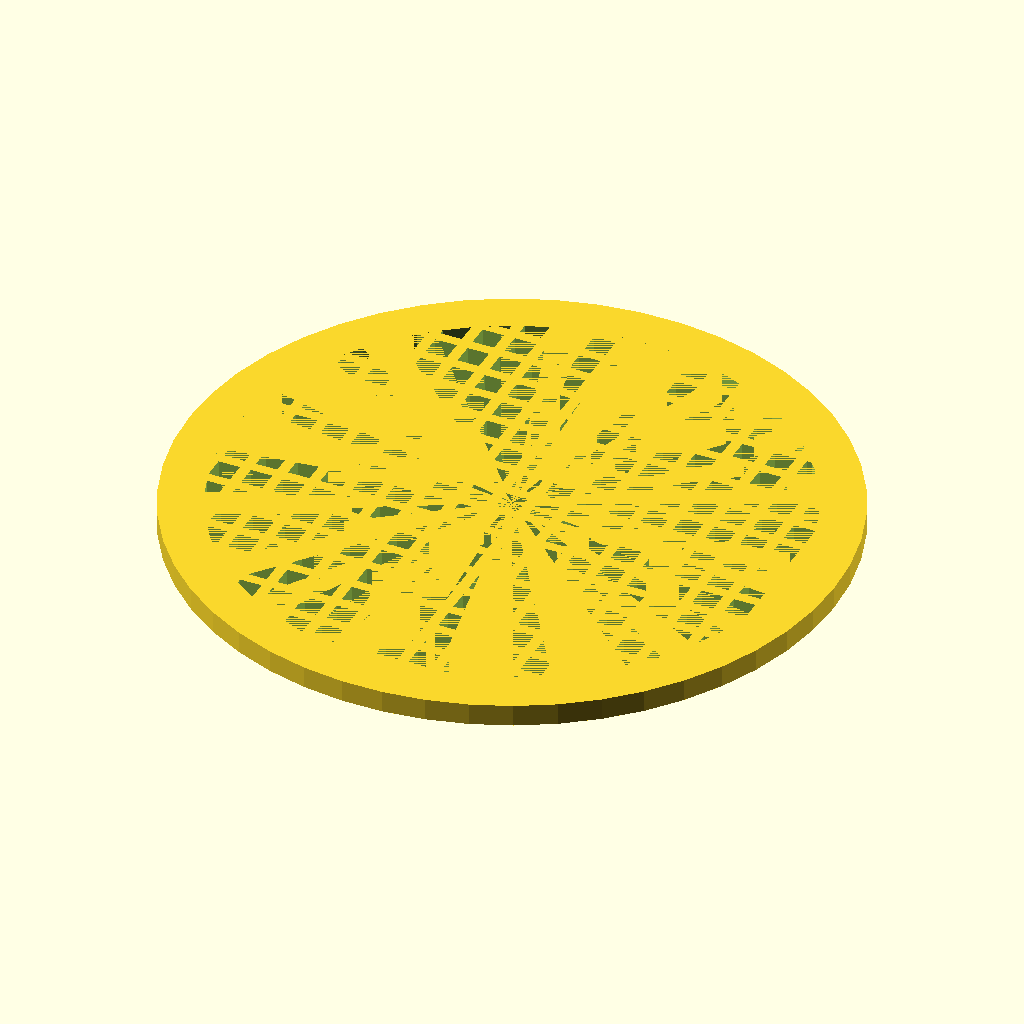
Cell 1: the model at its default parameters.
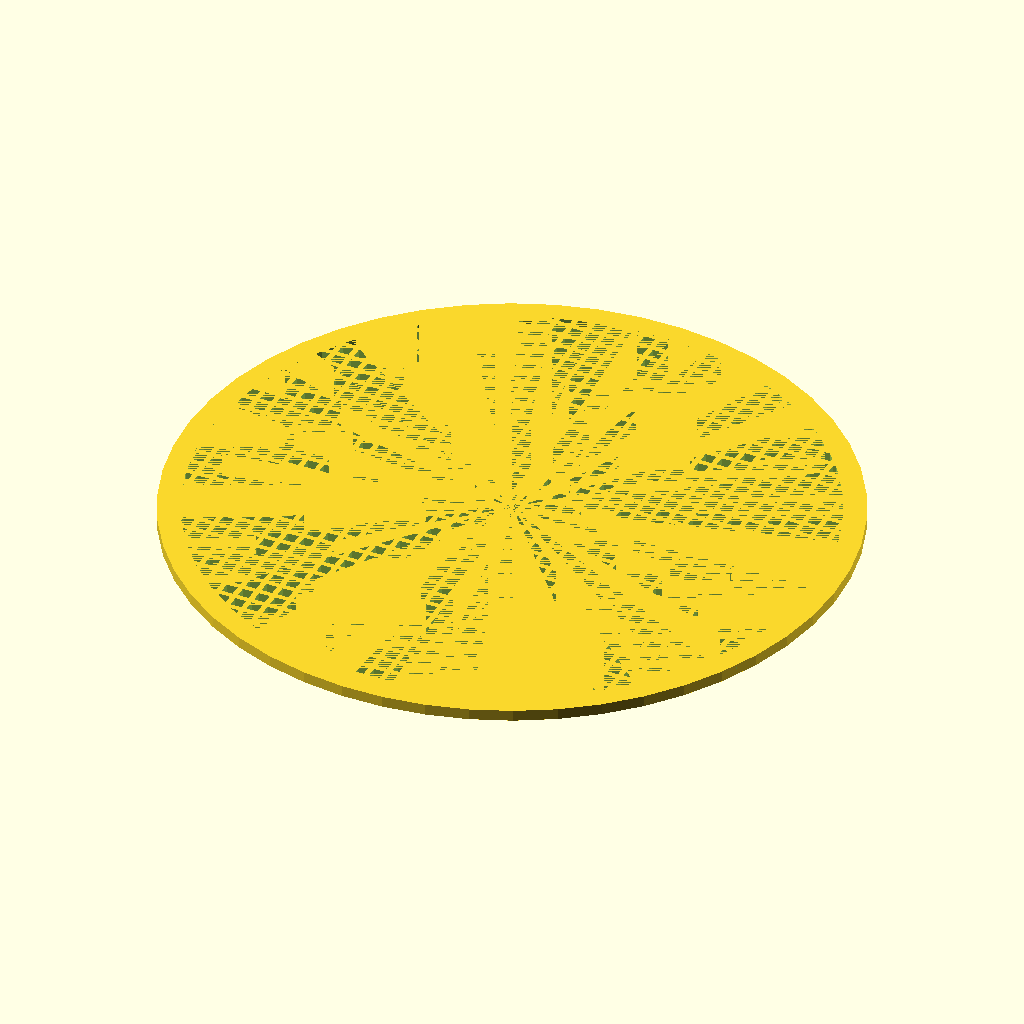
Cell 2 — diameter set to 120, the other parameters unchanged.
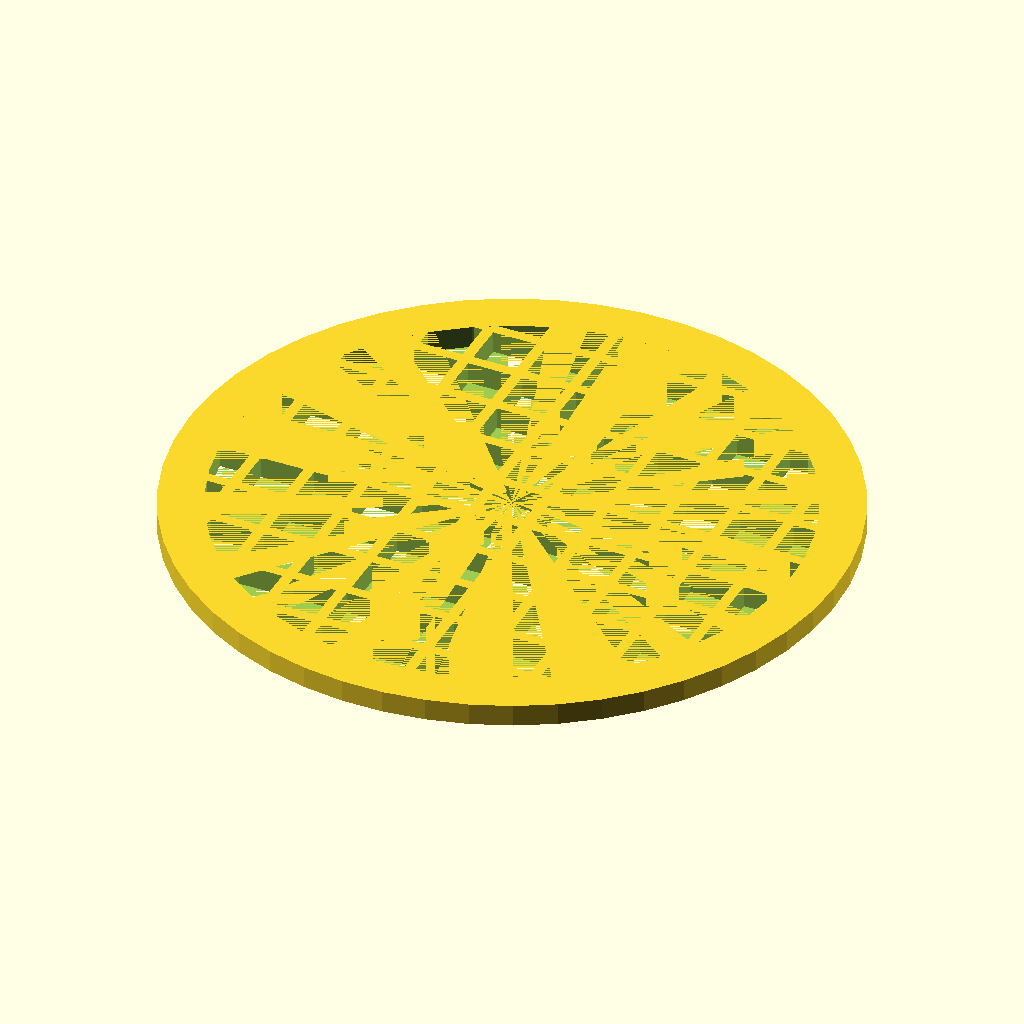
Cell 3 — hole_size set to 4, the other parameters unchanged.
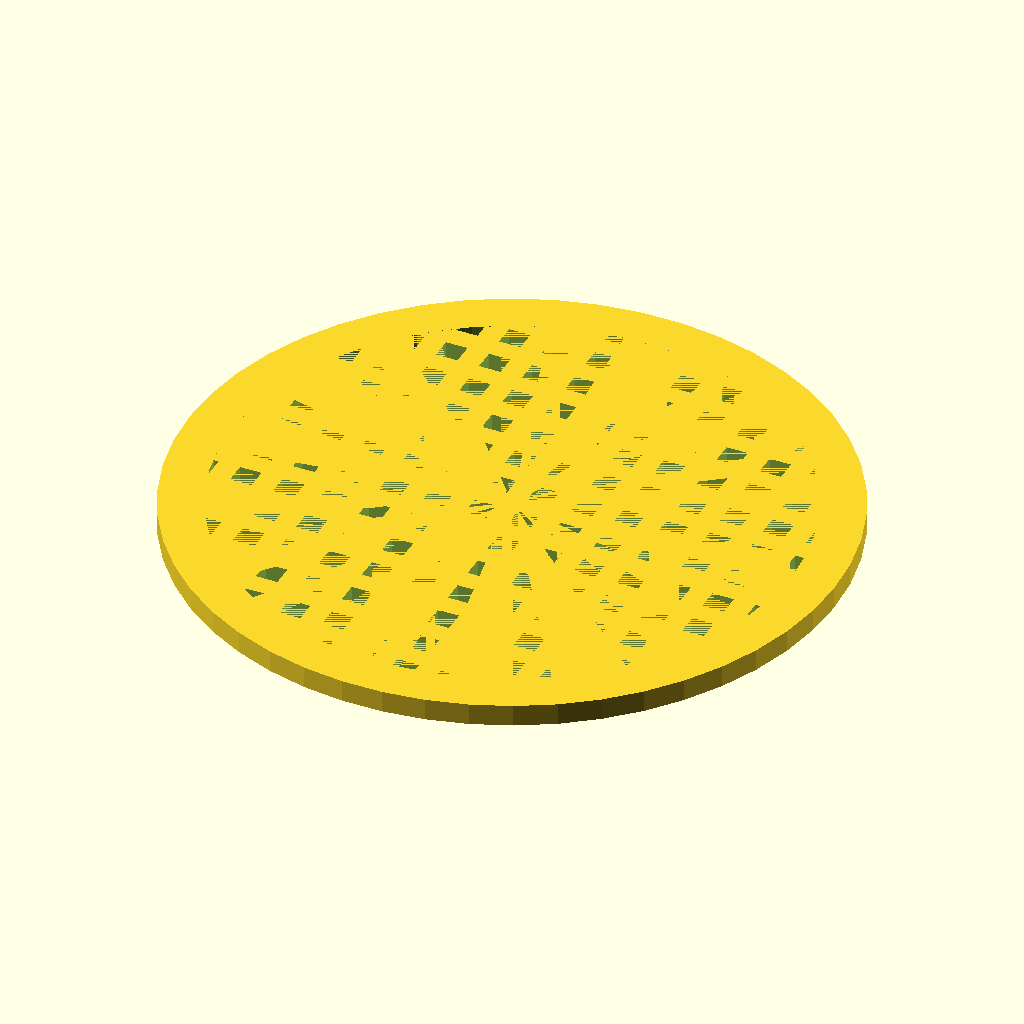
Cell 4: the same model with grid_size = 2.
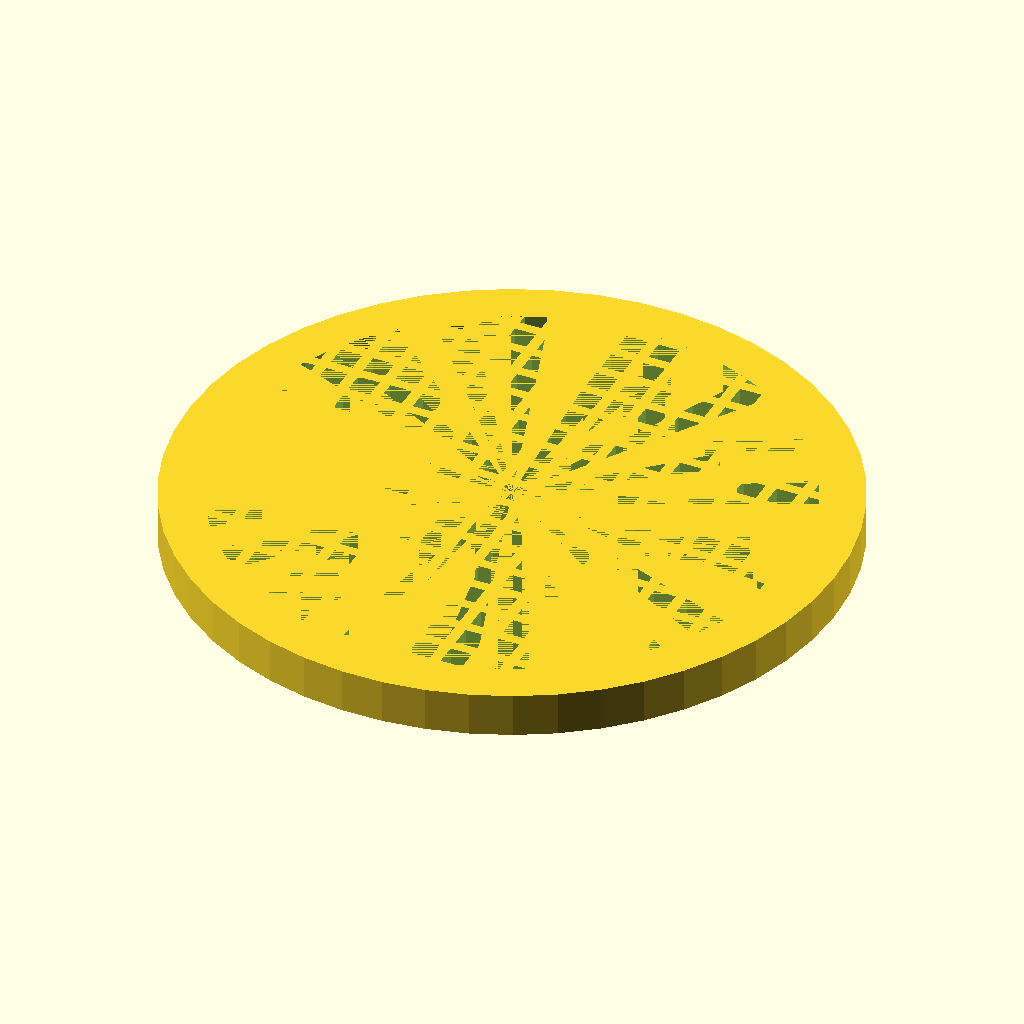
Cell 5: the same model with thickness = 4.
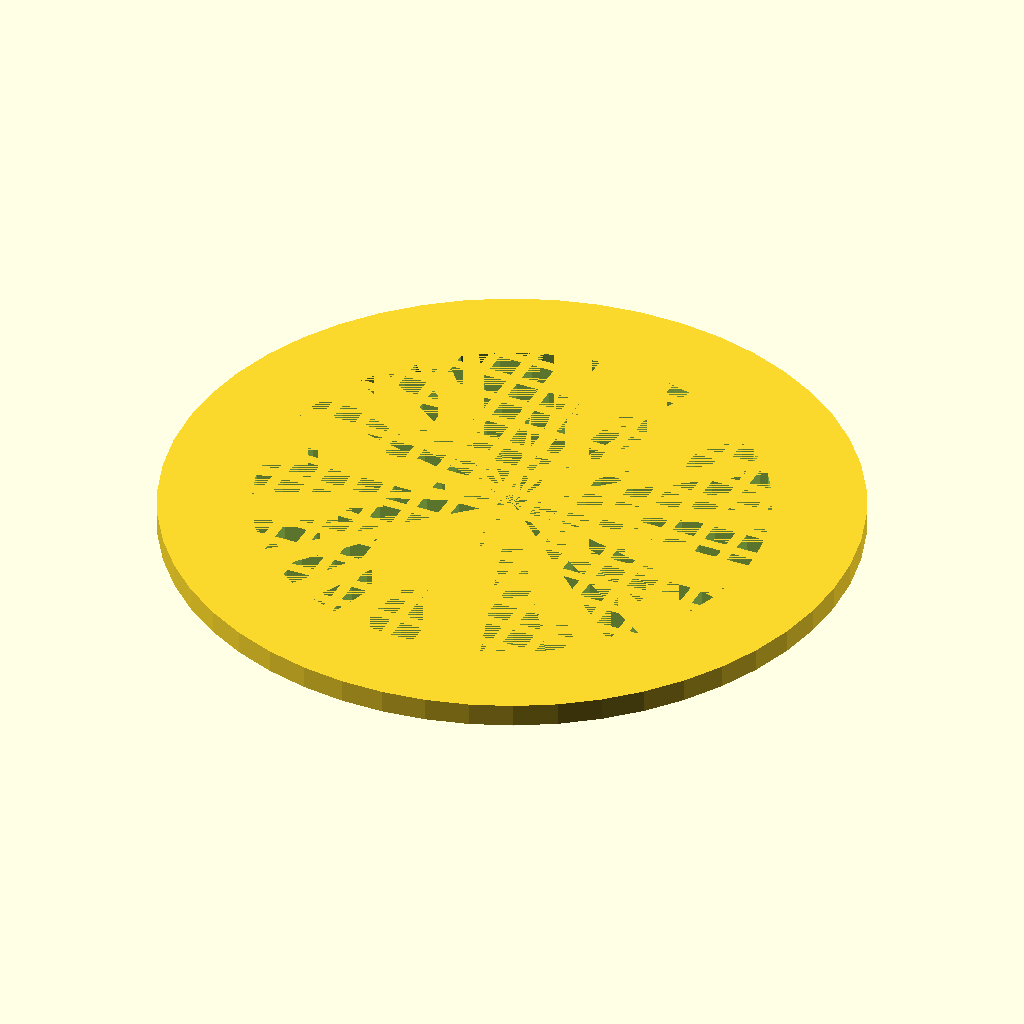
Cell 6 — lip set to 8, the other parameters unchanged.
All cells are drawn from the same view direction (rotation 55°, 0°, 25°, orthographic, colour scheme Cornfield), but the view is re-fitted for each cell, so position and scale can differ between cells as well as the parameter.
OpenSCAD source file inputs/thingiverse/thing-2917142/files/Strainer.scad:
////////////////////////////////////////////////////////
// Created by Paul Tibble - 11/5/18                   //
// https://www.thingiverse.com/Paul_Tibble/about      //
// Please consider tipping, if you find this useful.  //
////////////////////////////////////////////////////////

$fn = 50*1;

//- outer diameter
diameter = 60;
//- size of square holes
hole_size = 2;
//- thickness of grid
grid_size = 1;
//- overall height
thickness = 2;
//- width of lip around outer
lip = 4;


num_blocks = ceil(diameter/(hole_size+grid_size));

union(){
    difference(){
        cylinder(thickness-0.01,diameter/2,diameter/2,true);
        union(){
            for (a =[0:num_blocks]){
                for (b =[0:num_blocks]){
                    translate([-(diameter/2)+((hole_size+grid_size)*a),-(diameter/2)+((hole_size+grid_size)*b),0]) cube([hole_size,hole_size,thickness*2],true);
                }
            }
        }
    }
    difference(){
        cylinder(thickness,diameter/2,diameter/2,true);
        cylinder(thickness,(diameter/2)-lip,(diameter/2)-lip,true);
    }
}
Customizer parameters (derived from the source; name, type, default, range or options):
diameter: number, default 60
hole_size: number, default 2
grid_size: number, default 1
thickness: number, default 2
lip: number, default 4
